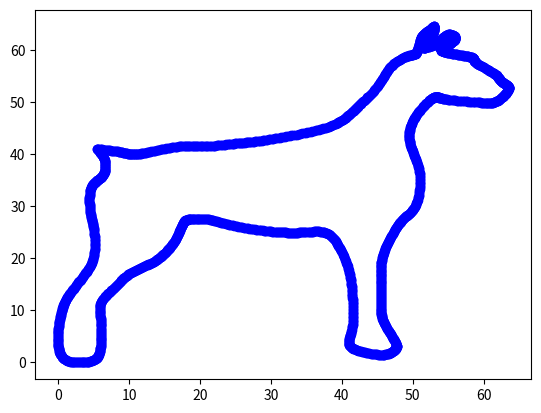

Write the Python code that produced this figure.
import matplotlib.pyplot as plt

def nspline(x, y):
    h = [x[i] - x[i - 1] for i in range(1, len(x))]
    h.insert(0, 0)
    lamb = [h[i] / (h[i] + h[i + 1]) for i in range(1, len(x) - 1)]
    lamb.insert(0, 0)
    d = [6*(((y[i + 1] - y[i]) / (x[i + 1] - x[i]))
            -
            ((y[i] - y[i - 1]) / (x[i] - x[i - 1])))
            /
            (x[i + 1] - x[i - 1]) for i in range(1, len(x) - 1)]
    d.insert(0, 0)
    p = [0]
    q = [0]
    for i in range(1, len(x) - 1):
        v = lamb[i] * p[i - 1] + 2
        p.append((lamb[i] - 1) / v)
        q.append((d[i] - lamb[i] * q[i - 1]) / v)
    M = [0, q[len(q) - 1], 0]
    p.pop()

    for i in range(len(x) - 3, 0, -1):
        M.insert(1, p[i] * M[1] + q[i])

    def fun(a, k):
        return (1 / h[k+1]) * ((1 / 6) * M[k] * pow((x[k + 1] - a), 3)
                           + (1 / 6) * M[k + 1] * pow((a - xs[k]), 3)
                           + (y[k] - (1 / 6) * M[k] * h[k+1] ** 2) * (xs[k + 1] - a)
                           + (y[k + 1] - (1 / 6) * M[k + 1] * h[k+1] ** 2) * (a - xs[k]))
    return fun


x_tab = [5.5, 8.5, 10.5, 13, 17, 20.5, 24.5, 28, 32.5, 37.5, 40.5, 42.5, 45, 47,
     49.5, 50.5, 51, 51.5, 52.5, 53, 52.8, 52, 51.5, 53, 54, 55, 56, 55.5, 54.5, 54, 55, 57, 58.5,
     59, 61.5, 62.5, 63.5, 63, 61.5, 59, 55, 53.5, 52.5, 50.5, 49.5, 50, 51, 50.5, 49, 47.5, 46,
     45.5, 45.5, 45.5, 46, 47.5, 47.5, 46, 43, 41, 41.5, 41.5, 41, 39.5, 37.5, 34.5, 31.5, 28, 24,
     21, 18.5, 17.5, 16.5, 15, 13, 10, 8, 6, 6, 6, 5.5, 3.5, 1, 0, 0, 0.5, 1.5, 3.5, 5, 5, 4.5, 4.5, 5.5,
     6.5, 6.5, 5.5]
y_tab = [41, 40.5, 40, 40.5, 41.5, 41.5, 42, 42.5, 43.5, 45, 47, 49.5, 53, 57, 59,
     59.5, 61.5, 63, 64, 64.5, 63, 61.5, 60.5, 61, 62, 63, 62.5, 61.5, 60.5, 60, 59.5, 59, 58.5,
     57.5, 55.5, 54, 53, 51.5, 50, 50, 50.5, 51, 50.5, 47.5, 44, 40.5, 36, 30.5, 28, 25.5, 21.5,
     18, 14.5, 10.5, 7.50, 4, 2.50, 1.50, 2, 3.50, 7, 12.5, 17.5, 22.5, 25, 25, 25, 25.5, 26.5,
     27.5, 27.5, 26.5, 23.5, 21, 19, 17, 14.5, 11.5, 8, 4, 1, 0, 0.5, 3, 6.50, 10, 13, 16.5, 20.5,
     25.5, 29, 33, 35, 36.5, 39, 41]

sx = nspline([k/95 for k in range(0, 96)], x_tab)
sy = nspline([k/95 for k in range(0, 96)], y_tab)
M = 30
zakres = 2000
xs = [k/95 for k in range(0, 96)]
k = 1
x = []
y = []
for i in range(zakres+1):
    j = i/zakres
    if k < 95 and j > xs[k]: k += 1
    x.append(sx(j, k-1))
    y.append(sy(j, k-1))
plt.scatter(x, y, c="blue")

plt.show()
